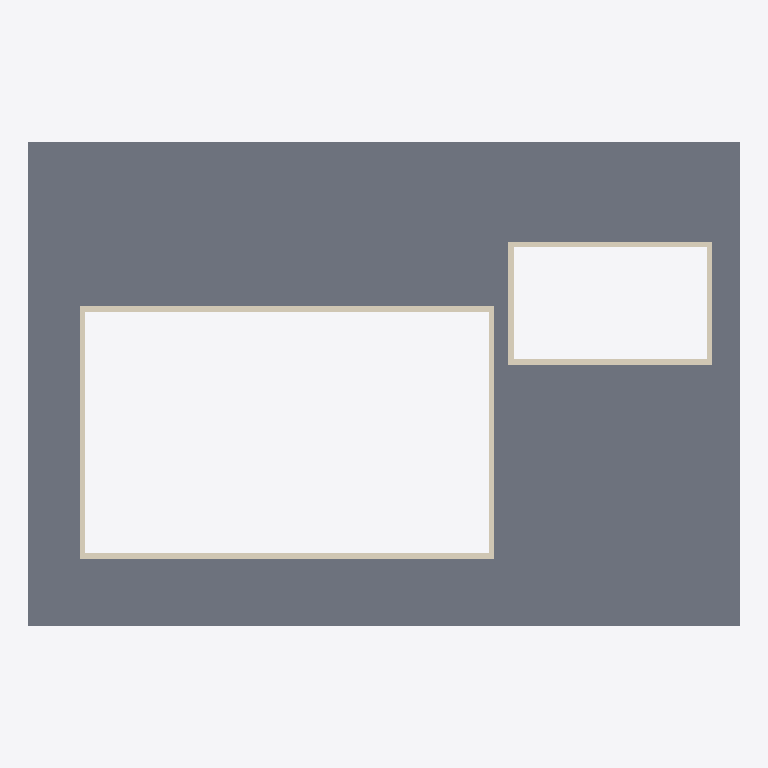
Plan cut of the same IFC building model at storey 'Level 1' (level 0.00 m, cut at 1.40 m), seen from above with north up, elements coloured by IFC class (only those large enough to see are counted): 2 coverings (cream), 1 slab (grey). No cut surface shows.
Extent 44.0 m × 30.0 m × 2.5 m (x, y, z). Storeys (1): Level 1 at 0.00 m. Elements (7): 3 IfcSlab, 2 IfcCovering, 2 IfcWall.

HEADER;
FILE_DESCRIPTION(('ViewDefinition [CoordinationView]'),'2;1');
FILE_NAME('','2026-11-08T13:19:18',(''),(''),'IfcOpenShell 0.8.0','IfcOpenShell 0.8.0','');
FILE_SCHEMA(('IFC4'));
ENDSEC;
DATA;
#9=IFCPROJECT('091eNS7gX1eucl3ZsSQOhS',$,'Project',$,$,$,$,(#8),#5);
#10=IFCSITE('0kTOH2Ex15aBSp5AoPSLIW',$,'Site',$,$,$,$,$,.ELEMENT.,$,$,$,$,$);
#12=IFCBUILDING('0LtoCgnjTEaRCkEc17wUct',$,'Building',$,$,$,$,$,.ELEMENT.,$,$,$);
#14=IFCBUILDINGSTOREY('2MaE8in1XBBueGH0D7DDrW',$,'Level 1',$,$,$,$,$,.ELEMENT.,0.0);
#17=IFCSLAB('3j7Rqtj81FnPta82iBO94L',$,$,$,$,#25,#38,$,.FLOOR.);
#347=IFCCOVERING('2p2A9JKW50rPagExhQYUTr',$,'Main pool coping','rxd:pool','COPING',#350,#498,$,.USERDEFINED.);
#898=IFCCOVERING('00_FtWfrTE7e0xrbMOwtnX',$,'Teaching pool coping','rxd:pool','COPING',#901,#1049,$,.USERDEFINED.);
ENDSEC;
